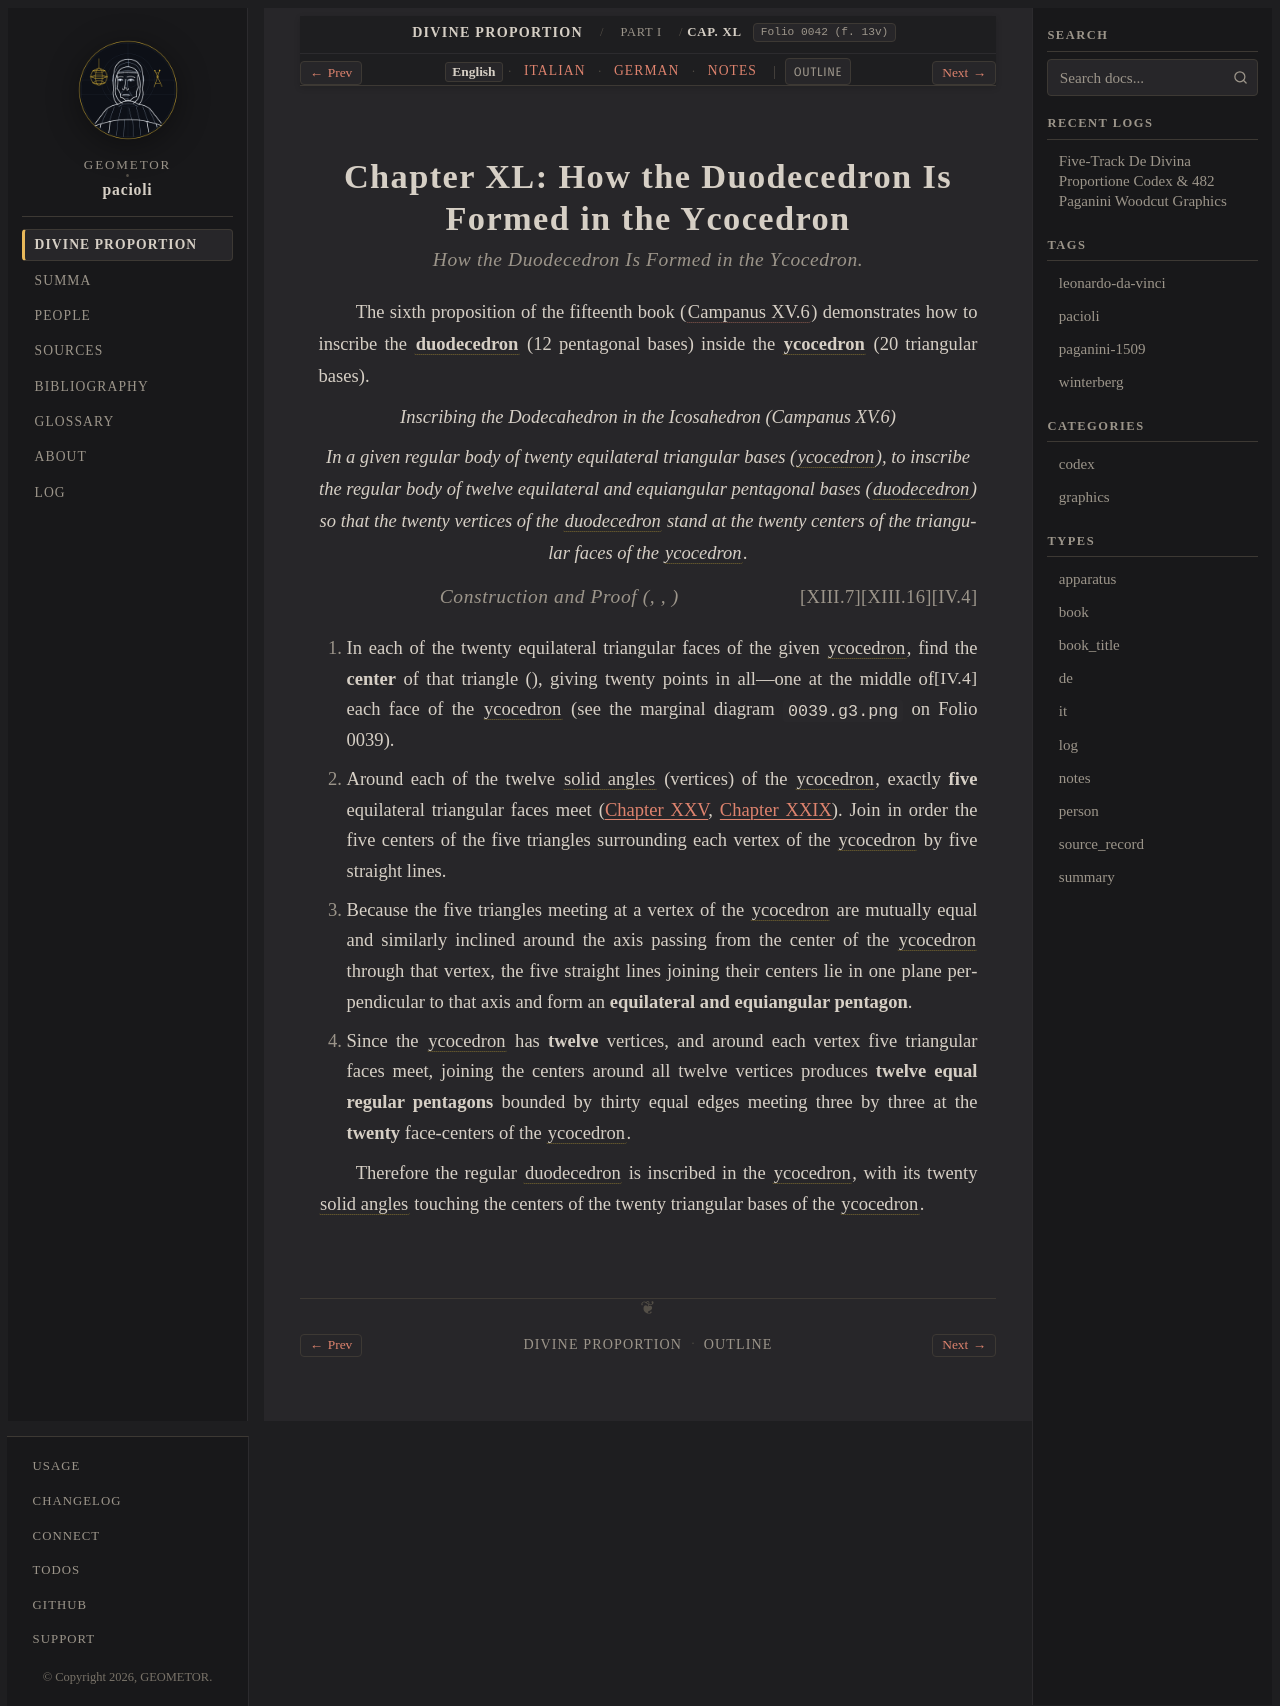

repository: geometor/pacioli · page: de_divina_proportione/compendio/cap_40/index.html · generator: sphinx

:tracks: English: index | Italian: it | German: de | Notes: notes
:layout: book
:canonical_id: Cap. XL
:folio: 0042 (f. 13v)

.. _compendio-cap_40:
.. _compendio-cap_40-en:

Chapter XL: How the Duodecedron Is Formed in the Ycocedron
==========================================================

.. rubric:: How the Duodecedron Is Formed in the Ycocedron.

.. folio:: 0042 (f. 13v)

The sixth proposition of the fifteenth book (:cite:`Campanus XV.6 <campanus:euclid:XV.6>`) demonstrates how to inscribe the :term:`**duodecedron** <dodecahedron>` (12 pentagonal bases) inside the :term:`**ycocedron** <icosahedron>` (20 triangular bases).

.. enunciation:: Inscribing the Dodecahedron in the Icosahedron (Campanus XV.6)

   In a given regular body of twenty equilateral triangular bases (:term:`*ycocedron* <icosahedron>`), to inscribe the regular body of twelve equilateral and equiangular pentagonal bases (:term:`*duodecedron* <dodecahedron>`) so that the twenty vertices of the :term:`duodecedron <dodecahedron>` stand at the twenty centers of the triangular faces of the :term:`ycocedron <icosahedron>`.

.. rubric:: Construction and Proof (:just:`IV.4`, :just:`XIII.16`, :just:`XIII.7`)

.. assertion::

   1. In each of the twenty equilateral triangular faces of the given :term:`ycocedron <icosahedron>`, find the **center** of that triangle (:just:`IV.4`), giving twenty points in all—one at the middle of each face of the :term:`ycocedron <icosahedron>` (see the marginal diagram ``0039.g3.png`` on Folio 0039).
   2. Around each of the twelve :term:`solid angles <angulo-solido>` (vertices) of the :term:`ycocedron <icosahedron>`, exactly **five** equilateral triangular faces meet (:ref:`Chapter XXV <compendio-cap_25-en>`, :ref:`Chapter XXIX <compendio-cap_29-en>`). Join in order the five centers of the five triangles surrounding each vertex of the :term:`ycocedron <icosahedron>` by five straight lines.
   3. Because the five triangles meeting at a vertex of the :term:`ycocedron <icosahedron>` are mutually equal and similarly inclined around the axis passing from the center of the :term:`ycocedron <icosahedron>` through that vertex, the five straight lines joining their centers lie in one plane perpendicular to that axis and form an **equilateral and equiangular pentagon**.
   4. Since the :term:`ycocedron <icosahedron>` has **twelve** vertices, and around each vertex five triangular faces meet, joining the centers around all twelve vertices produces **twelve equal regular pentagons** bounded by thirty equal edges meeting three by three at the **twenty** face-centers of the :term:`ycocedron <icosahedron>`.

Therefore the regular :term:`duodecedron <dodecahedron>` is inscribed in the :term:`ycocedron <icosahedron>`, with its twenty :term:`solid angles <angulo-solido>` touching the centers of the twenty triangular bases of the :term:`ycocedron <icosahedron>`.

.. qed::
